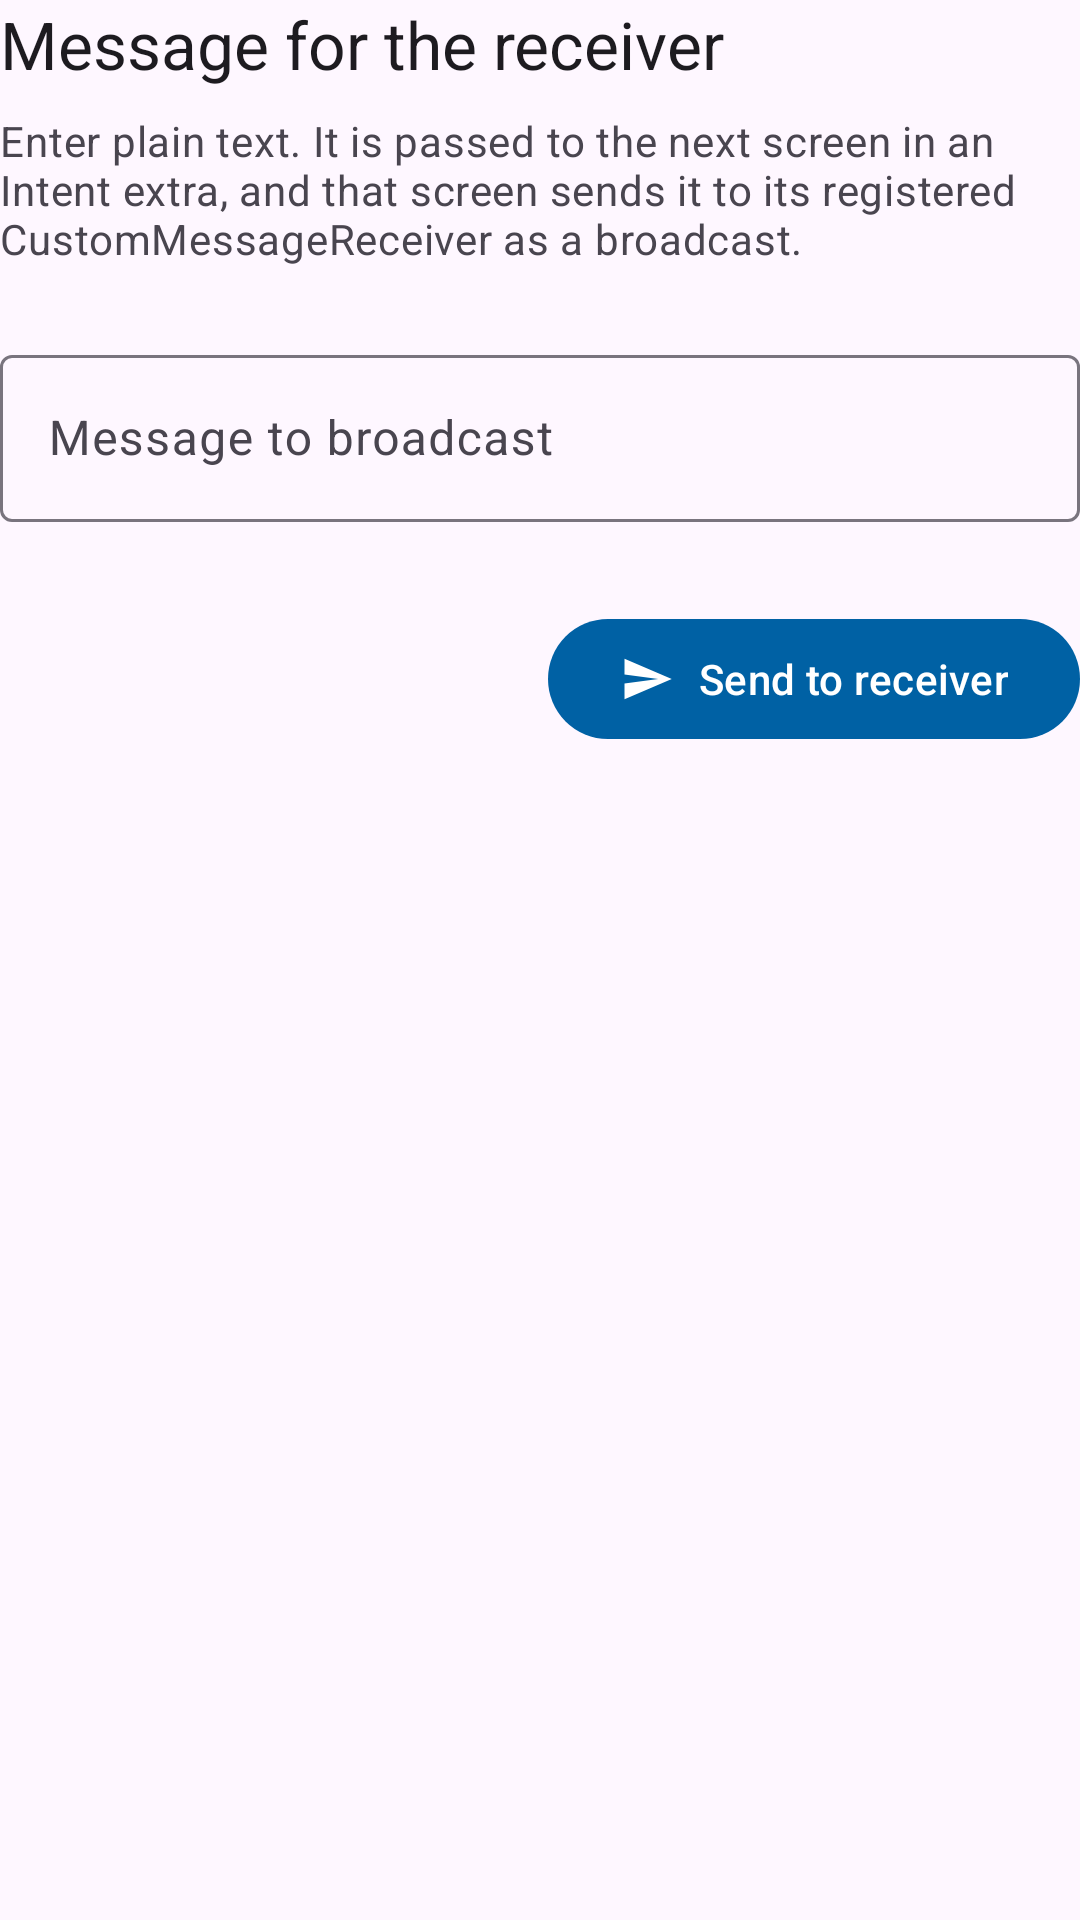

Layout XML and referenced resources for this Android screen:
<!-- AndroidManifest.xml: application theme Theme.ABITMultimedia -->
<!-- res/layout/content_custom_input.xml -->
<?xml version="1.0" encoding="utf-8"?>
<LinearLayout xmlns:android="http://schemas.android.com/apk/res/android"
    xmlns:app="http://schemas.android.com/apk/res-auto"
    android:layout_width="match_parent"
    android:layout_height="wrap_content"
    android:orientation="vertical">

    <TextView
        android:layout_width="wrap_content"
        android:layout_height="wrap_content"
        android:text="@string/custom_input_heading"
        android:textAppearance="?attr/textAppearanceTitleLarge" />

    <TextView
        android:layout_width="wrap_content"
        android:layout_height="wrap_content"
        android:layout_marginTop="@dimen/space_s"
        android:text="@string/custom_input_description"
        android:textAppearance="?attr/textAppearanceBodyMedium"
        android:textColor="?attr/colorOnSurfaceVariant" />

    <com.google.android.material.textfield.TextInputLayout
        android:id="@+id/message_input_layout"
        style="@style/Widget.Material3.TextInputLayout.OutlinedBox"
        android:layout_width="match_parent"
        android:layout_height="wrap_content"
        android:layout_marginTop="@dimen/space_l"
        android:hint="@string/message_to_broadcast"
        app:endIconMode="clear_text"
        app:errorEnabled="true">

        
        <com.google.android.material.textfield.TextInputEditText
            android:id="@+id/message_edit_text"
            android:layout_width="match_parent"
            android:layout_height="wrap_content"
            android:imeOptions="actionSend"
            android:importantForAutofill="no"
            android:inputType="text|textCapSentences" />
    </com.google.android.material.textfield.TextInputLayout>

    <com.google.android.material.button.MaterialButton
        android:id="@+id/send_button"
        android:layout_width="wrap_content"
        android:layout_height="wrap_content"
        android:layout_gravity="end"
        android:layout_marginTop="@dimen/space_s"
        android:text="@string/send_to_receiver"
        app:icon="@drawable/ic_send" />
</LinearLayout>
<!-- resources referenced by this layout -->
<resources>
  <dimen name="space_l">24dp</dimen>
  <dimen name="space_s">8dp</dimen>
  <!-- drawable ic_send (drawable) -->
  <vector xmlns:android="http://schemas.android.com/apk/res/android"
      android:width="24dp"
      android:height="24dp"
      android:autoMirrored="true"
      android:tint="?attr/colorControlNormal"
      android:viewportWidth="24"
      android:viewportHeight="24">
      <path
          android:fillColor="@android:color/white"
          android:pathData="M2.01,21L23,12 2.01,3 2,10l15,2 -15,2z" />
  </vector>
  <string name="custom_input_description">Enter plain text. It is passed to the next screen in an Intent extra, and that screen sends it to its registered CustomMessageReceiver as a broadcast.</string>
  <string name="custom_input_heading">Message for the receiver</string>
  <string name="message_to_broadcast">Message to broadcast</string>
  <string name="send_to_receiver">Send to receiver</string>
  <style name="Theme.ABITMultimedia" parent="Base.Theme.ABITMultimedia" />
  <style name="Base.Theme.ABITMultimedia" parent="Theme.Material3.DayNight.NoActionBar">
          <item name="colorPrimary">@color/md_theme_light_primary</item>
          <item name="colorOnPrimary">@color/md_theme_light_onPrimary</item>
          <item name="colorPrimaryContainer">@color/md_theme_light_primaryContainer</item>
          <item name="colorOnPrimaryContainer">@color/md_theme_light_onPrimaryContainer</item>
          <item name="colorSecondary">@color/md_theme_light_secondary</item>
          <item name="colorOnSecondary">@color/md_theme_light_onSecondary</item>
          <item name="colorSecondaryContainer">@color/md_theme_light_secondaryContainer</item>
          <item name="colorOnSecondaryContainer">@color/md_theme_light_onSecondaryContainer</item>
          <item name="colorTertiary">@color/md_theme_light_tertiary</item>
          <item name="colorOnTertiary">@color/md_theme_light_onTertiary</item>
          <item name="colorTertiaryContainer">@color/md_theme_light_tertiaryContainer</item>
          <item name="colorOnTertiaryContainer">@color/md_theme_light_onTertiaryContainer</item>
      </style>
  <color name="md_theme_light_primary">#FF0061A4</color>
  <color name="md_theme_light_onPrimary">#FFFFFFFF</color>
  <color name="md_theme_light_primaryContainer">#FFD1E4FF</color>
  <color name="md_theme_light_onPrimaryContainer">#FF001D36</color>
  <color name="md_theme_light_secondary">#FF535F70</color>
  <color name="md_theme_light_onSecondary">#FFFFFFFF</color>
  <color name="md_theme_light_secondaryContainer">#FFD7E3F7</color>
  <color name="md_theme_light_onSecondaryContainer">#FF101C2B</color>
  <color name="md_theme_light_tertiary">#FF6B5778</color>
  <color name="md_theme_light_onTertiary">#FFFFFFFF</color>
  <color name="md_theme_light_tertiaryContainer">#FFF2DAFF</color>
  <color name="md_theme_light_onTertiaryContainer">#FF251431</color>
</resources>
